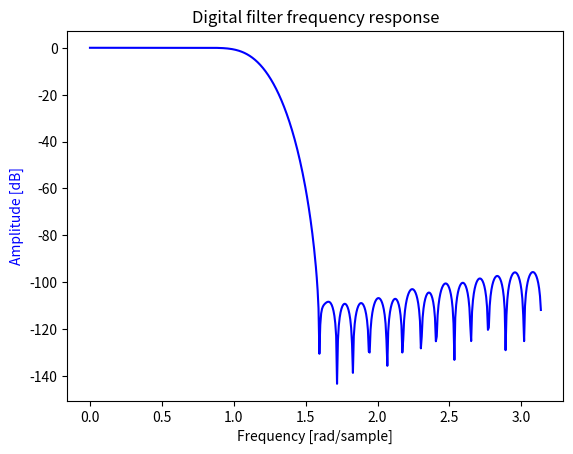

Generate this figure with matplotlib:
#!/usr/bin/env python3
from scipy import signal
import matplotlib.pyplot as plt
import numpy as np

b = [
-5.528234763750571550E-6,
-34.96760026809423040E-6,
-57.56849373666809560E-6,
-13.07304031433125150E-6,
 141.8683257000455170E-6,
 214.2595986860498840E-6,
-87.25325151826652360E-6,
-630.1387586033623620E-6,
-567.4961955166920690E-6,
 689.1584100724061270E-6,
 0.001963282579190552,
 851.9024822327619400E-6,
-0.002782630005792996,
-0.004565717606253225,
 90.27045475950829710E-6,
 0.007978697351347043,
 0.008083905037263486,
-0.004934831166621420,
-0.018150678012736541,
-0.010333771059150562,
 0.018675083469550838,
 0.035393111494267944,
 0.005597703138973570,
-0.053478172204782862,
-0.067354746504142249,
 0.027994639899704334,
 0.205860736384129855,
 0.349421407479210633,
 0.349421407479210633,
 0.205860736384129855,
 0.027994639899704334,
-0.067354746504142249,
-0.053478172204782862,
 0.005597703138973570,
 0.035393111494267944,
 0.018675083469550838,
-0.010333771059150562,
-0.018150678012736541,
-0.004934831166621420,
 0.008083905037263486,
 0.007978697351347043,
 90.27045475950829710E-6,
-0.004565717606253225,
-0.002782630005792996,
 851.9024822327619400E-6,
 0.001963282579190552,
 689.1584100724061270E-6,
-567.4961955166920690E-6,
-630.1387586033623620E-6,
-87.25325151826652360E-6,
 214.2595986860498840E-6,
 141.8683257000455170E-6,
-13.07304031433125150E-6,
-57.56849373666809560E-6,
-34.96760026809423040E-6,
-5.528234763750571550E-6
]

w, h = signal.freqz(b)
fig, ax1 = plt.subplots()
ax1.set_title('Digital filter frequency response')
ax1.plot(w, 20 * np.log10(abs(h)), 'b')
ax1.set_ylabel('Amplitude [dB]', color='b')
ax1.set_xlabel('Frequency [rad/sample]')
plt.show()
